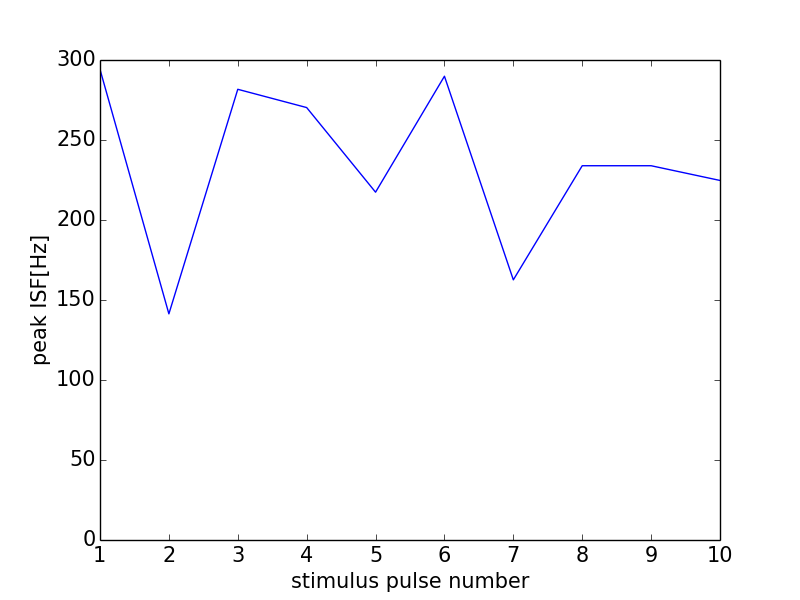

The file beside this chart, header and first rows:
0, 0.0
0, 0
1, 294.1
2, 141.3
3, 281.7
4, 270.3
5, 217.4
6, 289.9
7, 162.6
8, 233.9
9, 233.9
10, 224.7
11, 0
